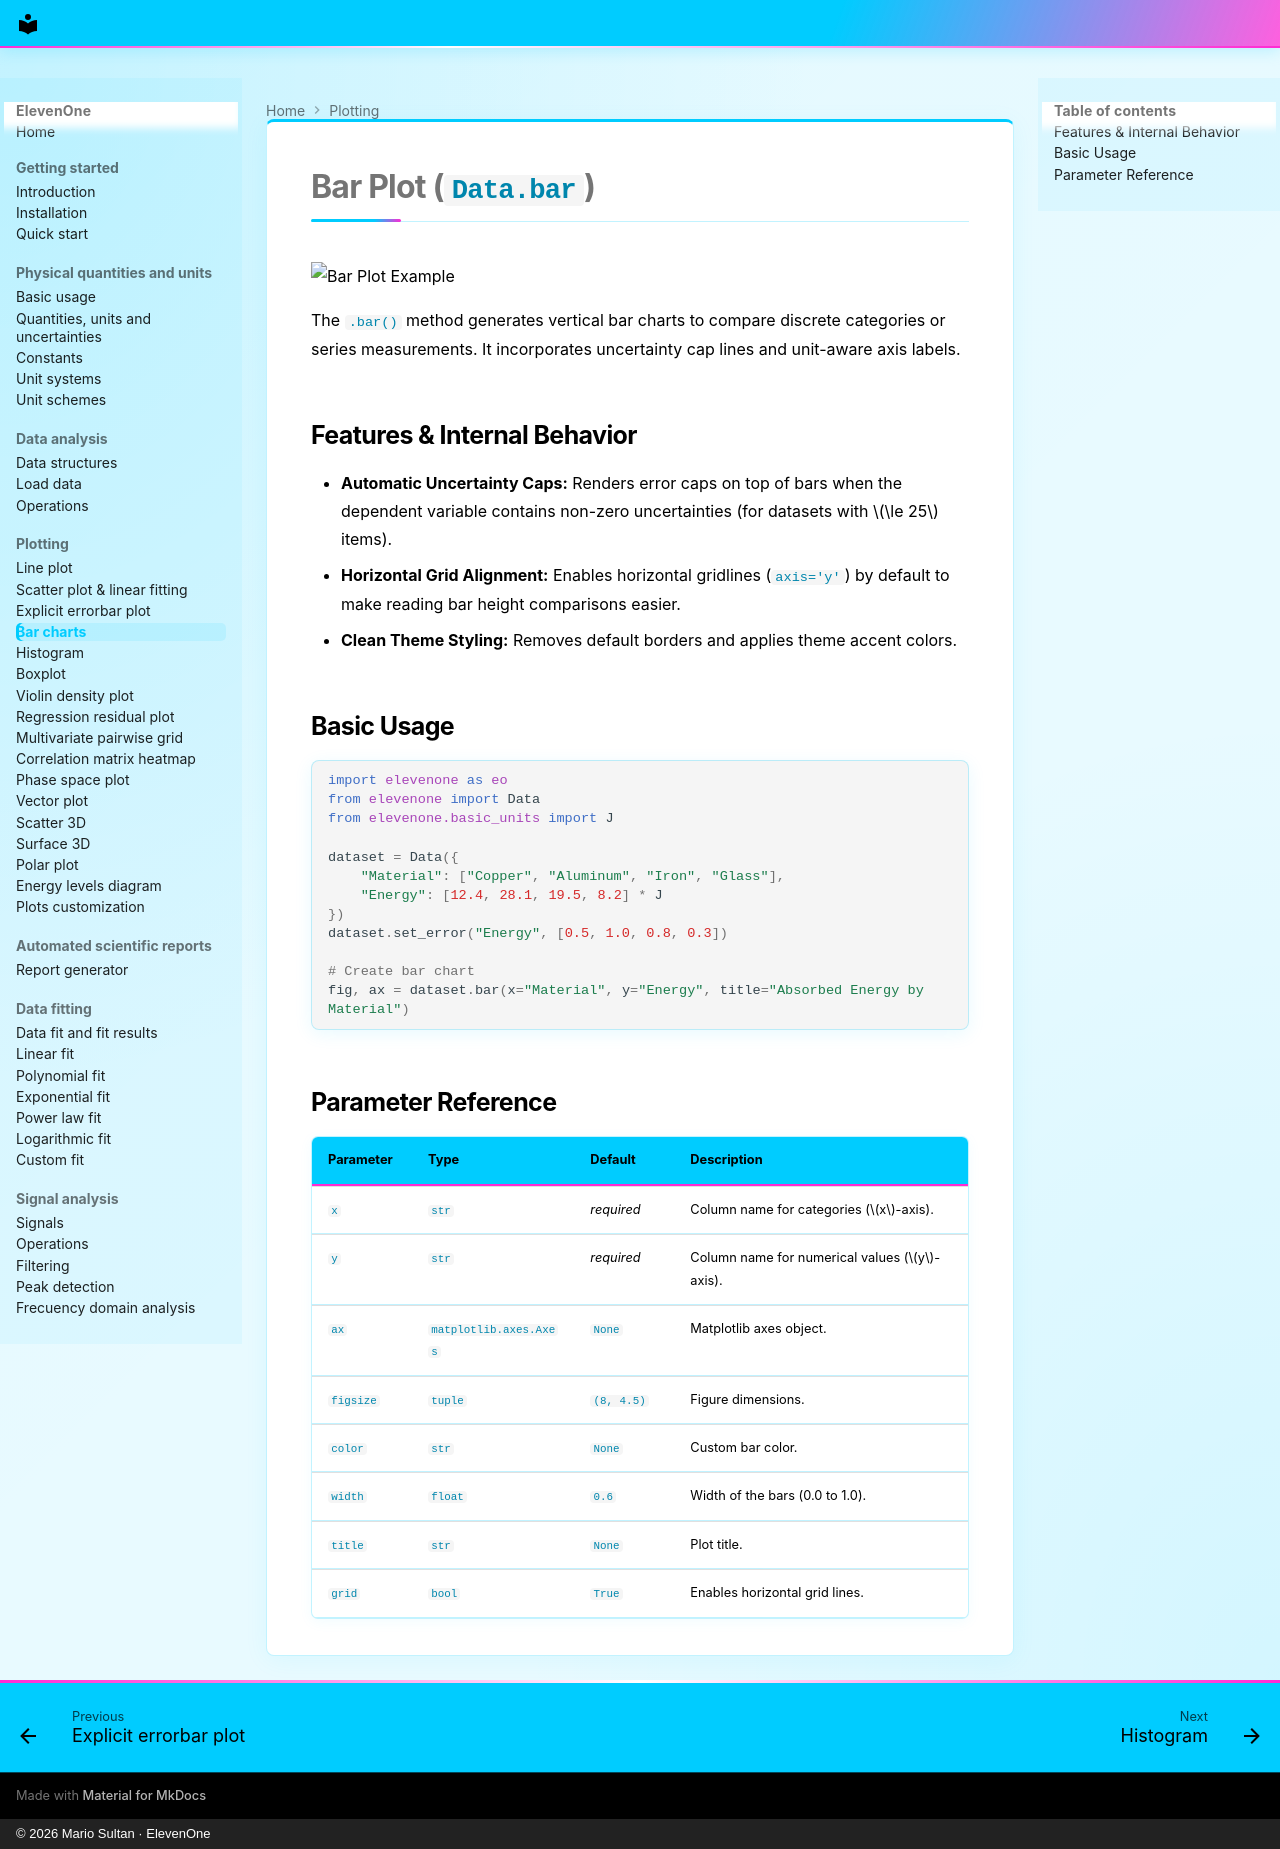

repository: MarioSultan/ElevenOne · page: bar/index.html · generator: mkdocs · copyright: © 2026 Mario Sultan · ElevenOne

# Bar Plot (`Data.bar`)

![Bar Plot Example](https://raw.githubusercontent.com/MarioSultan/ElevenOne/main/imgs/test_bar.png)

The `.bar()` method generates vertical bar charts to compare discrete categories or series measurements. It incorporates uncertainty cap lines and unit-aware axis labels.

## Features & Internal Behavior

* **Automatic Uncertainty Caps:** Renders error caps on top of bars when the dependent variable contains non-zero uncertainties (for datasets with $\le 25$ items).
* **Horizontal Grid Alignment:** Enables horizontal gridlines (`axis='y'`) by default to make reading bar height comparisons easier.
* **Clean Theme Styling:** Removes default borders and applies theme accent colors.

## Basic Usage

```python
import elevenone as eo
from elevenone import Data
from elevenone.basic_units import J

dataset = Data({
    "Material": ["Copper", "Aluminum", "Iron", "Glass"],
    "Energy": [12.4, 28.1, 19.5, 8.2] * J
})
dataset.set_error("Energy", [0.5, 1.0, 0.8, 0.3])

# Create bar chart
fig, ax = dataset.bar(x="Material", y="Energy", title="Absorbed Energy by Material")
```

## Parameter Reference

| Parameter | Type | Default | Description |
| :--- | :--- | :--- | :--- |
| `x` | `str` | *required* | Column name for categories ($x$-axis). |
| `y` | `str` | *required* | Column name for numerical values ($y$-axis). |
| `ax` | `matplotlib.axes.Axes` | `None` | Matplotlib axes object. |
| `figsize` | `tuple` | `(8, 4.5)` | Figure dimensions. |
| `color` | `str` | `None` | Custom bar color. |
| `width` | `float` | `0.6` | Width of the bars (0.0 to 1.0). |
| `title` | `str` | `None` | Plot title. |
| `grid` | `bool` | `True` | Enables horizontal grid lines. |
